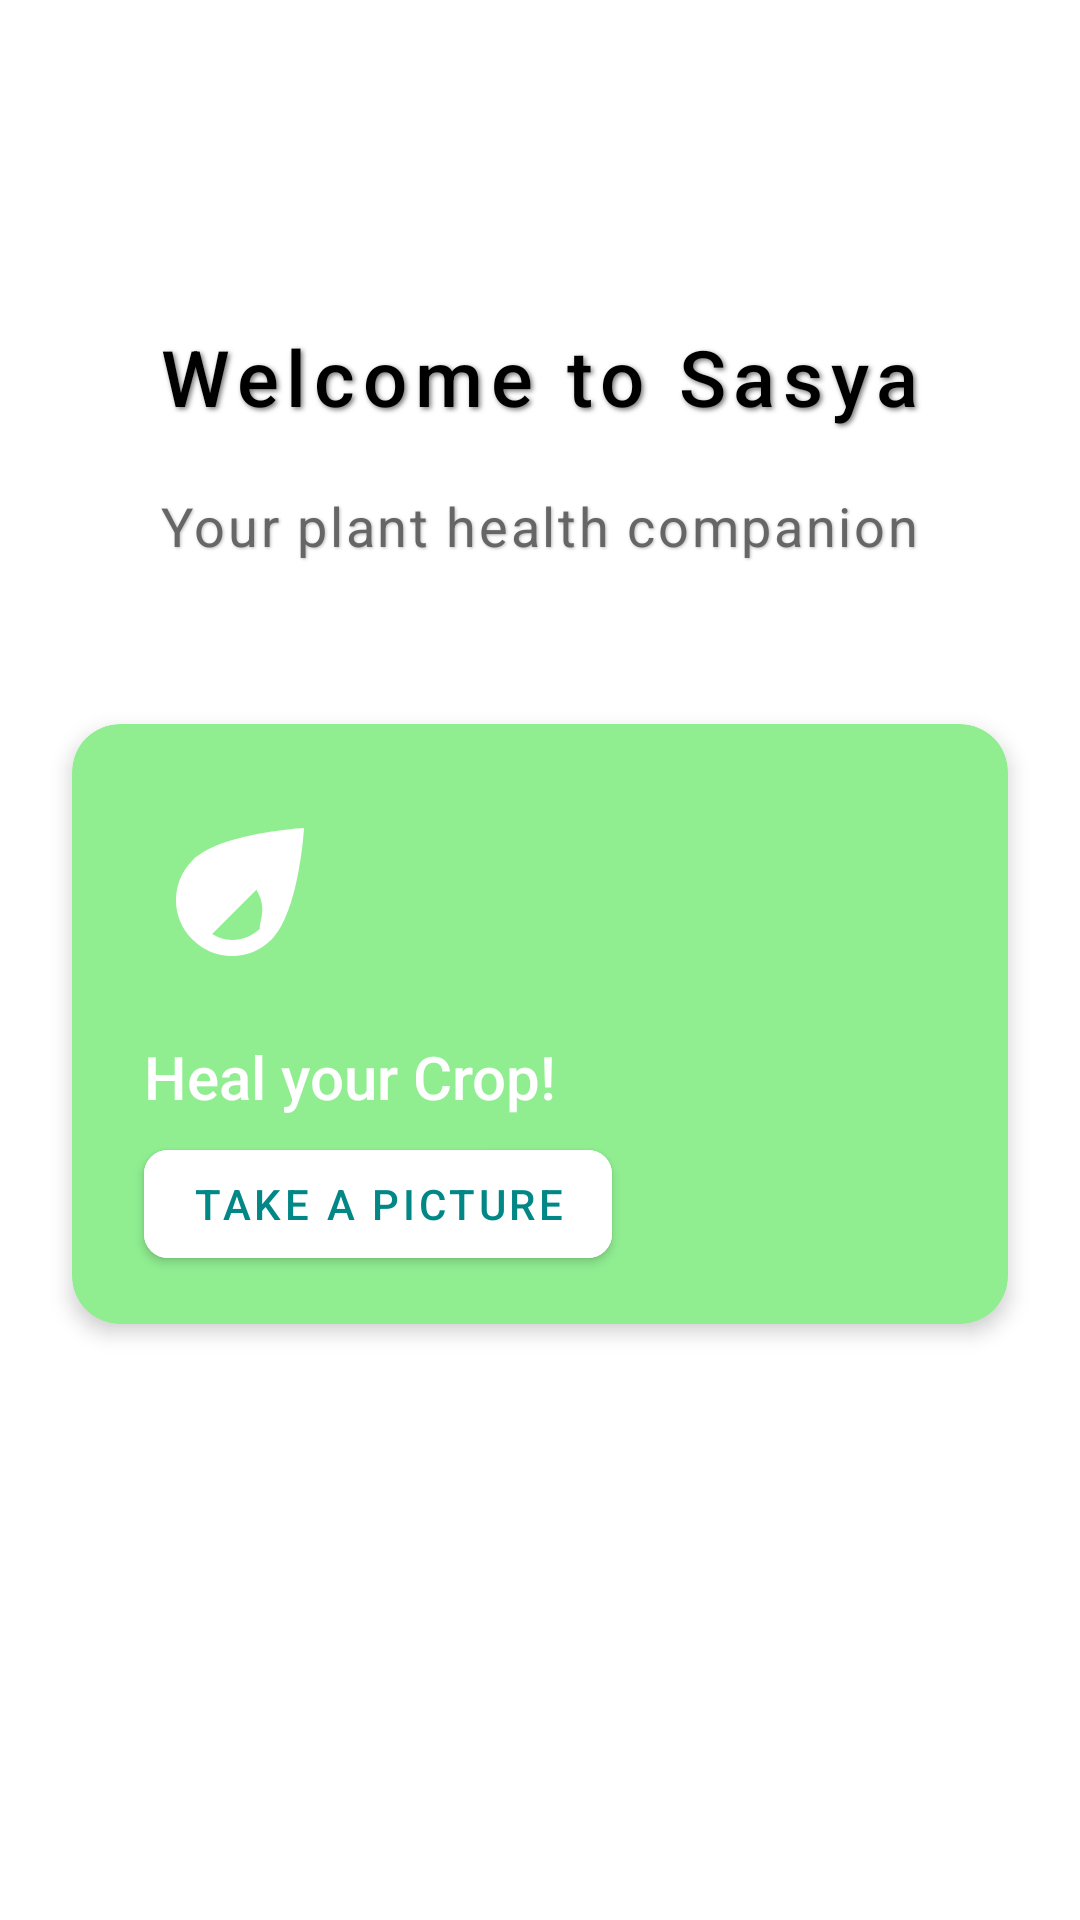

Write the Android layout XML for this screen, with the resource values it uses.
<!-- AndroidManifest.xml: application theme Theme.Sasya2 -->
<!-- res/layout/fragment_home.xml -->
<?xml version="1.0" encoding="utf-8"?>
<androidx.constraintlayout.widget.ConstraintLayout xmlns:android="http://schemas.android.com/apk/res/android"
    xmlns:app="http://schemas.android.com/apk/res-auto"
    xmlns:tools="http://schemas.android.com/tools"
    android:layout_width="match_parent"
    android:layout_height="match_parent"
    android:background="@color/white"
    tools:context=".ui.home.HomeFragment">

    
    <TextView
        android:id="@+id/welcomeText"
        android:layout_width="wrap_content"
        android:layout_height="wrap_content"
        android:layout_marginTop="100dp"
        android:fontFamily="sans-serif-medium"
        android:letterSpacing="0.1"
        android:lineSpacingExtra="4dp"
        android:padding="8dp"
        android:shadowColor="#88000000"
        android:shadowDx="2"
        android:shadowDy="2"
        android:shadowRadius="4"
        android:text="@string/welcomeText"
        android:textColor="@color/black"
        android:textSize="26sp"
        app:layout_constraintEnd_toEndOf="parent"
        app:layout_constraintStart_toStartOf="parent"
        app:layout_constraintTop_toTopOf="parent" />

    
    <TextView
        android:id="@+id/subtitleText"
        android:layout_width="wrap_content"
        android:layout_height="wrap_content"
        android:layout_marginTop="8dp"
        android:fontFamily="sans-serif"
        android:letterSpacing="0.05"
        android:lineSpacingExtra="2dp"
        android:padding="4dp"
        android:shadowColor="#44000000"
        android:shadowDx="1"
        android:shadowDy="1"
        android:shadowRadius="2"
        android:text="@string/Description"
        android:textColor="#666666"
        android:textSize="18sp"
        app:layout_constraintEnd_toEndOf="parent"
        app:layout_constraintStart_toStartOf="parent"
        app:layout_constraintTop_toBottomOf="@id/welcomeText" />

    
    <com.google.android.material.card.MaterialCardView
        android:id="@+id/scanview"
        android:layout_width="match_parent"
        android:layout_height="200dp"
        android:layout_marginHorizontal="24dp"
        android:layout_marginTop="50dp"
        app:cardBackgroundColor="#90ee91"
        app:cardCornerRadius="16dp"
        app:cardElevation="4dp"
        app:layout_constraintTop_toBottomOf="@id/subtitleText">

        <androidx.constraintlayout.widget.ConstraintLayout
            android:layout_width="match_parent"
            android:layout_height="match_parent">

            <ImageView
                android:id="@+id/scanIcon"
                android:layout_width="64dp"
                android:layout_height="64dp"
                android:layout_marginStart="24dp"
                android:layout_marginTop="24dp"
                android:src="@drawable/ic_scan_leaf"
                app:layout_constraintStart_toStartOf="parent"
                app:layout_constraintTop_toTopOf="parent"
                app:tint="@color/white" />

            <TextView
                android:id="@+id/textView4"
                android:layout_width="wrap_content"
                android:layout_height="wrap_content"
                android:layout_marginStart="24dp"
                android:layout_marginTop="16dp"
                android:fontFamily="sans-serif-medium"
                android:text="@string/scanviewtext"
                android:textColor="@color/white"
                android:textSize="20sp"
                app:layout_constraintStart_toStartOf="parent"
                app:layout_constraintTop_toBottomOf="@id/scanIcon" />

            <com.google.android.material.button.MaterialButton
                android:id="@+id/ScanButton"
                android:layout_width="wrap_content"
                android:layout_height="wrap_content"
                android:layout_marginStart="24dp"
                android:layout_marginBottom="16dp"
                android:backgroundTint="@color/white"
                android:text="@string/ScanText"
                android:textColor="@color/teal_700"
                app:cornerRadius="8dp"
                app:layout_constraintBottom_toBottomOf="parent"
                app:layout_constraintStart_toStartOf="parent" />

        </androidx.constraintlayout.widget.ConstraintLayout>

    </com.google.android.material.card.MaterialCardView>


</androidx.constraintlayout.widget.ConstraintLayout>
<!-- resources referenced by this layout -->
<resources>
  <color name="black">#FF000000</color>
  <color name="teal_700">#FF018786</color>
  <color name="white">#FFFFFFFF</color>
  <!-- drawable ic_scan_leaf (drawable) -->
  <vector xmlns:android="http://schemas.android.com/apk/res/android"
      android:width="24dp"
      android:height="24dp"
      android:viewportWidth="24"
      android:viewportHeight="24">
      <path
          android:fillColor="#000000"
          android:pathData="M6.05,8.05c-2.73,2.73 -2.73,7.15 -0,9.88C7.42,19.3 9.21,20 11,20c1.79,0 3.58,-0.7 4.95,-2.07C19.43,14.45 20,4 20,4S9.55,4.57 6.05,8.05zM14.54,16.54C13.59,17.48 12.34,18 11,18c-0.89,0 -1.73,-0.25 -2.48,-0.74l5.53,-5.54c0.49,0.75 0.74,1.59 0.74,2.48C14.79,15.34 14.27,16.59 14.54,16.54z"/>
  </vector>
  <string name="Description">Your plant health companion</string>
  <string name="ScanText">Take a picture</string>
  <string name="scanviewtext">Heal your Crop!</string>
  <string name="welcomeText">Welcome to Sasya</string>
  <style name="Theme.Sasya2" parent="Theme.MaterialComponents.Light.NoActionBar">"&gt;
          
          <item name="colorPrimary">@color/purple_500</item>
          <item name="colorPrimaryVariant">@color/purple_700</item>
          <item name="colorOnPrimary">@color/white</item>
          
          <item name="colorSecondary">@color/teal_200</item>
          <item name="colorSecondaryVariant">@color/teal_700</item>
          <item name="colorOnSecondary">@color/black</item>
          
          <item name="android:statusBarColor">?attr/colorPrimaryVariant</item>
          
      </style>
  <color name="purple_500">#FF6200EE</color>
  <color name="purple_700">#FF3700B3</color>
  <color name="teal_200">#FF03DAC5</color>
</resources>
